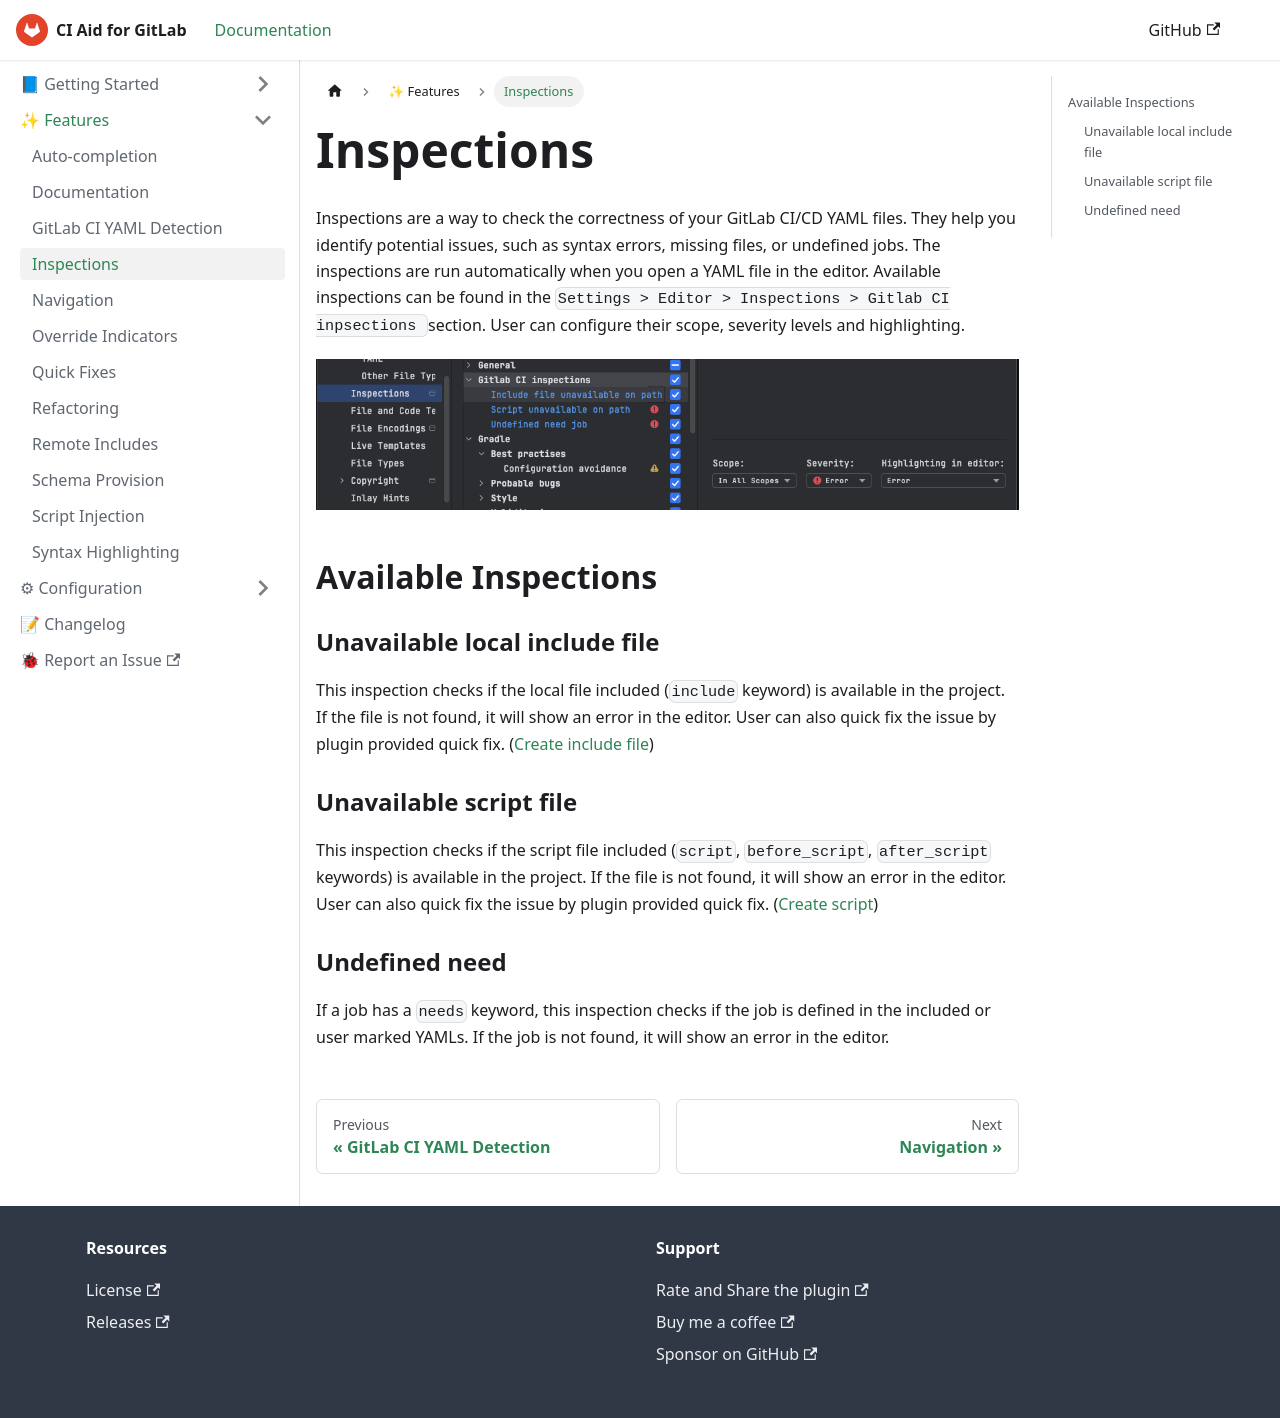

repository: deeepamin/gitlab-ci-aid · page: docs/features/inspections.html · generator: docusaurus

# Inspections

Inspections are a way to check the correctness of your GitLab CI/CD YAML files. They help you identify potential issues, such as syntax errors, missing files, or undefined jobs. The inspections are run automatically when you open a YAML file in the editor.
Available inspections can be found in the `Settings > Editor > Inspections > Gitlab CI inpsections ` section. User can configure their scope, severity levels and highlighting.

![img/inspections.png](img/inspections.png)

## Available Inspections

### Unavailable local include file

This inspection checks if the local file included (`include` keyword) is available in the project. If the file is not found, it will show an error in the editor.
User can also quick fix the issue by plugin provided quick fix. ([Create include file](./quick-fixes#missing-local-file-include))

### Unavailable script file

This inspection checks if the script file included (`script`, `before_script`, `after_script` keywords) is available in the project. If the file is not found, it will show an error in the editor.
User can also quick fix the issue by plugin provided quick fix. ([Create script](./quick-fixes#missing-script-file))

### Undefined need

If a job has a `needs` keyword, this inspection checks if the job is defined in the included or user marked YAMLs. If the job is not found, it will show an error in the editor.
